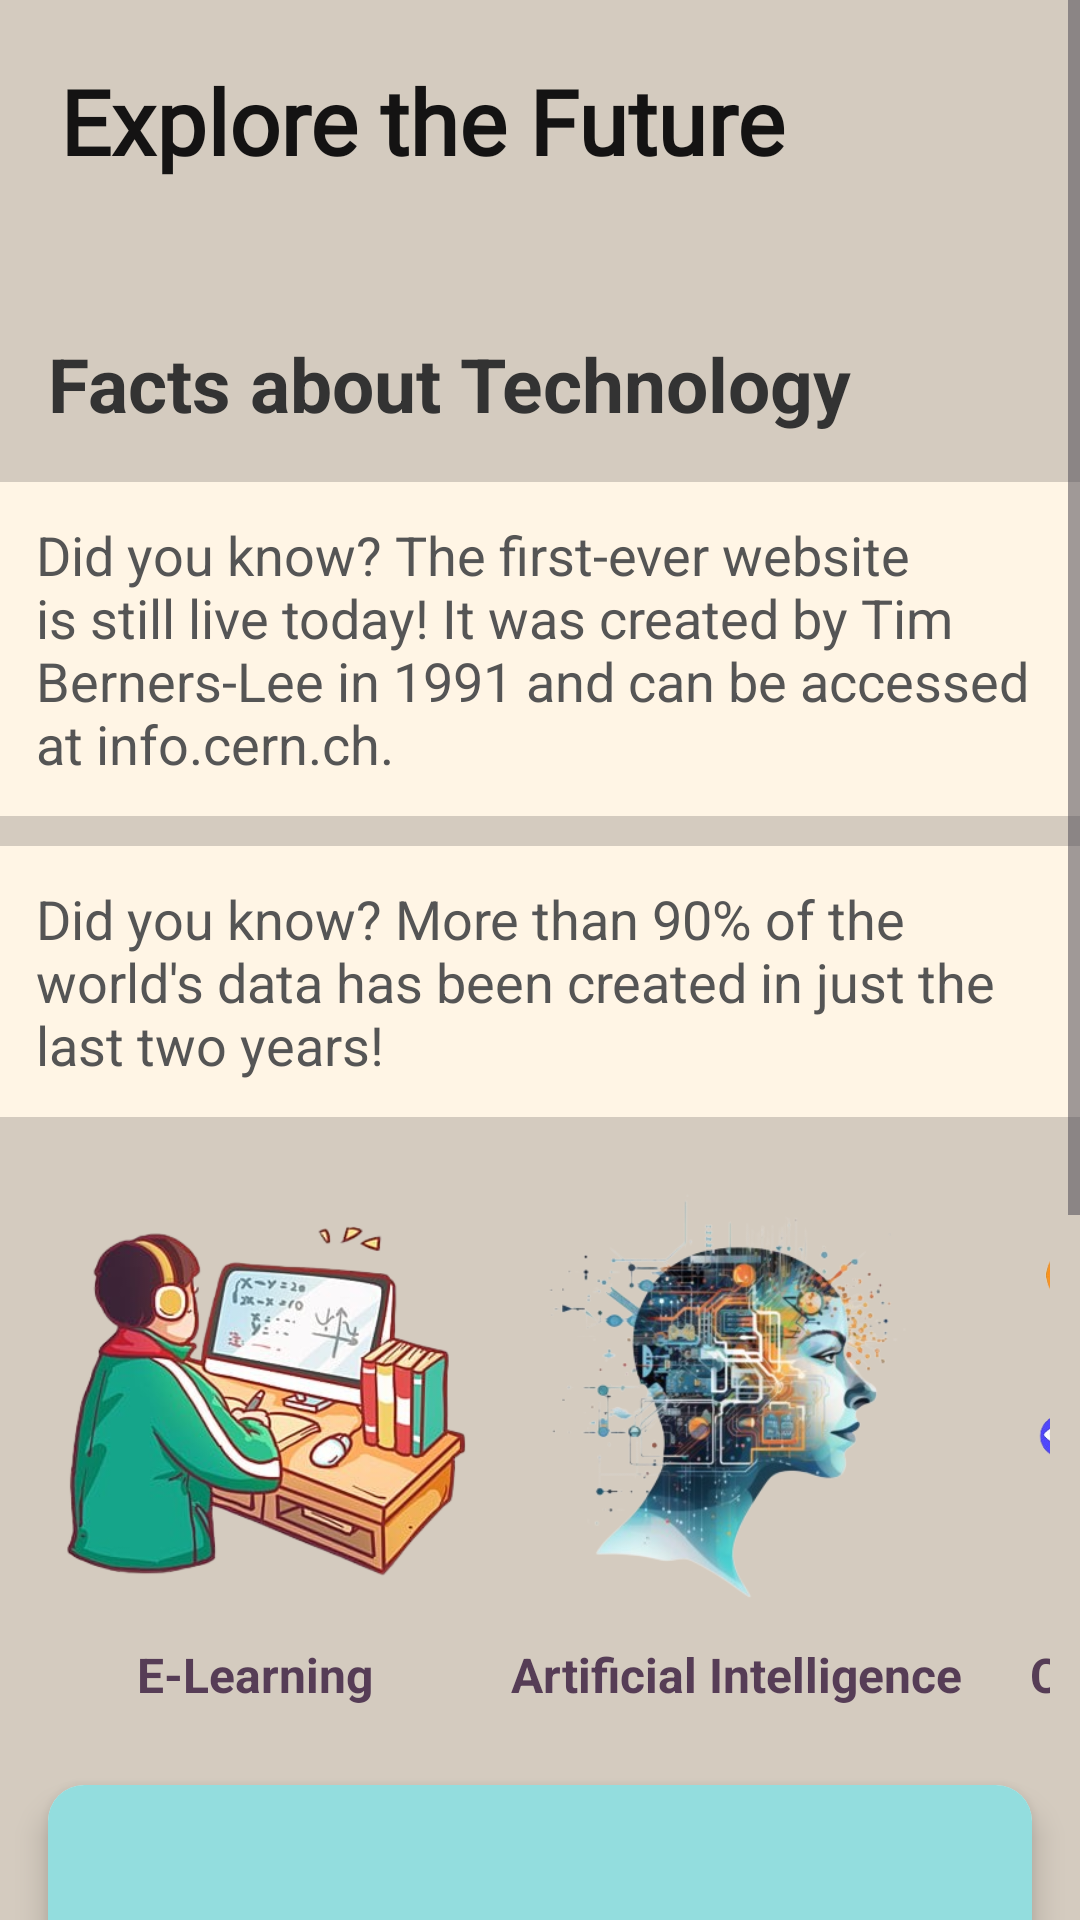

Produce the Android XML layout that renders to this screen, including the resource entries it uses.
<!-- AndroidManifest.xml: application theme Theme.LearnHaven -->
<!-- res/layout/activity_technology.xml -->
<?xml version="1.0" encoding="utf-8"?>
<ScrollView xmlns:android="http://schemas.android.com/apk/res/android"
    xmlns:app="http://schemas.android.com/apk/res-auto"
    xmlns:tools="http://schemas.android.com/tools"
    android:id="@+id/main"
    android:layout_width="match_parent"
    android:layout_height="match_parent"
    android:background="@drawable/ash"
    android:orientation="vertical"
    tools:context=".technology">

    <LinearLayout
        android:layout_width="match_parent"
        android:layout_height="wrap_content"
        android:orientation="vertical">

        <RelativeLayout
            android:layout_width="match_parent"
            android:layout_height="wrap_content"
            android:padding="20dp">

            <TextView
                android:layout_width="wrap_content"
                android:layout_height="wrap_content"
                android:text="Explore the Future"
                android:textColor="#141313"
                android:textSize="30sp"
                android:textStyle="bold"
                android:fontFamily="@font/pfont" />

            <ImageView
                android:id="@+id/back"
                android:layout_width="70dp"
                android:layout_height="55dp"
                android:layout_alignParentEnd="true"
                android:layout_centerVertical="true"
                android:src="@drawable/b_back"
                android:scaleType="fitCenter" />
        </RelativeLayout>

        <TextView
            android:layout_width="match_parent"
            android:layout_height="wrap_content"
            android:text="Facts about Technology"
            android:textSize="25sp"
            android:textStyle="bold"
            android:padding="16dp"
            android:textColor="#333333" />

        <TextView
            android:layout_width="match_parent"
            android:layout_height="wrap_content"
            android:text="Did you know? The first-ever website is still live today! It was created by Tim Berners-Lee in 1991 and can be accessed at info.cern.ch."
            android:textSize="18sp"
            android:padding="12dp"
            android:textColor="#555555"
            android:background="#fff5e5"
            android:layout_marginBottom="10dp" />

        <TextView
            android:layout_width="match_parent"
            android:layout_height="wrap_content"
            android:textSize="18sp"
            android:text="Did you know? More than 90% of the world's data has been created in just the last two years!"
            android:padding="12dp"
            android:textColor="#555555"
            android:background="#fff5e5"
            android:layout_marginBottom="10dp" />

        <HorizontalScrollView
            android:layout_width="match_parent"
            android:layout_height="wrap_content"
            android:padding="10dp"
            android:scrollbars="none">

            <LinearLayout
                android:layout_width="wrap_content"
                android:layout_height="wrap_content"
                android:orientation="horizontal">

                <LinearLayout
                    android:orientation="vertical"
                    android:layout_width="wrap_content"
                    android:layout_height="wrap_content"
                    android:gravity="center"
                    android:layout_marginEnd="10dp">

                    <ImageView
                        android:layout_width="150dp"
                        android:layout_height="150dp"
                        android:src="@drawable/tec1"
                        android:scaleType="centerCrop"
                        android:contentDescription="E-Learning" />

                    <TextView
                        android:layout_width="wrap_content"
                        android:layout_height="wrap_content"
                        android:text="E-Learning"
                        android:textSize="16sp"
                        android:textStyle="bold"
                        android:textColor="#563D56"
                        android:gravity="center"
                        android:paddingTop="5dp" />
                </LinearLayout>

                <LinearLayout
                    android:orientation="vertical"
                    android:layout_width="wrap_content"
                    android:layout_height="wrap_content"
                    android:gravity="center"
                    android:layout_marginEnd="10dp">

                    <ImageView
                        android:layout_width="150dp"
                        android:layout_height="150dp"
                        android:src="@drawable/tec2"
                        android:scaleType="centerCrop"
                        android:contentDescription="Artificial Intelligence" />

                    <TextView
                        android:layout_width="wrap_content"
                        android:layout_height="wrap_content"
                        android:text="Artificial Intelligence"
                        android:textSize="16sp"
                        android:textStyle="bold"
                        android:textColor="#563D56"
                        android:gravity="center"
                        android:paddingTop="5dp" />
                </LinearLayout>

                <LinearLayout
                    android:orientation="vertical"
                    android:layout_width="wrap_content"
                    android:layout_height="wrap_content"
                    android:gravity="center"
                    android:layout_marginEnd="10dp">

                    <ImageView
                        android:layout_width="150dp"
                        android:layout_height="150dp"
                        android:src="@drawable/tech4"
                        android:scaleType="centerCrop"
                        android:contentDescription="Cloud" />

                    <TextView
                        android:layout_width="wrap_content"
                        android:layout_height="wrap_content"
                        android:text="Cloud Computing"
                        android:textSize="16sp"
                        android:textStyle="bold"
                        android:textColor="#563D56"
                        android:gravity="center"
                        android:paddingTop="5dp" />
                </LinearLayout>

                <LinearLayout
                    android:orientation="vertical"
                    android:layout_width="wrap_content"
                    android:layout_height="wrap_content"
                    android:gravity="center"
                    android:layout_marginEnd="10dp">

                    <ImageView
                        android:layout_width="150dp"
                        android:layout_height="150dp"
                        android:src="@drawable/tec3"
                        android:scaleType="centerCrop"
                        android:contentDescription="Virtual Reality" />

                    <TextView
                        android:layout_width="wrap_content"
                        android:layout_height="wrap_content"
                        android:text="Virtual Reality"
                        android:textSize="15sp"
                        android:textStyle="bold"
                        android:textColor="#563D56"
                        android:gravity="center"
                        android:paddingTop="5dp" />
                </LinearLayout>

            </LinearLayout>
        </HorizontalScrollView>

        <androidx.cardview.widget.CardView
            android:layout_width="match_parent"
            android:layout_height="200dp"
            android:layout_margin="16dp"
            app:cardCornerRadius="12dp"
            app:cardElevation="6dp">

            <ImageView
                android:id="@+id/img1"
                android:layout_width="match_parent"
                android:layout_height="match_parent"
                android:scaleType="centerCrop"
                android:src="@drawable/technology" />

        </androidx.cardview.widget.CardView>

        <androidx.cardview.widget.CardView
            android:layout_width="match_parent"
            android:layout_height="200dp"
            android:layout_marginStart="16dp"
            android:layout_marginEnd="16dp"
            app:cardCornerRadius="12dp"
            app:cardElevation="6dp">

            <ImageView
                android:layout_width="match_parent"
                android:layout_height="match_parent"
                android:scaleType="centerCrop"
                android:src="@drawable/technology2" />
        </androidx.cardview.widget.CardView>

    </LinearLayout>
</ScrollView>
<!-- resources referenced by this layout -->
<resources>
  <!-- drawable ash: png bitmap (drawable, 21228 bytes) -->
  <!-- drawable tec1: png bitmap (drawable, 162374 bytes) -->
  <!-- drawable tec2: png bitmap (drawable, 131128 bytes) -->
  <!-- drawable tec3: png bitmap (drawable, 67270 bytes) -->
  <!-- drawable tech4: png bitmap (drawable, 132048 bytes) -->
  <!-- drawable technology: jpg bitmap (drawable, 124390 bytes) -->
  <!-- drawable technology2: jpg bitmap (drawable, 134981 bytes) -->
  <style name="Theme.LearnHaven" parent="Base.Theme.LearnHaven" />
  <style name="Base.Theme.LearnHaven" parent="Theme.Material3.DayNight.NoActionBar">
          
          
      </style>
</resources>
